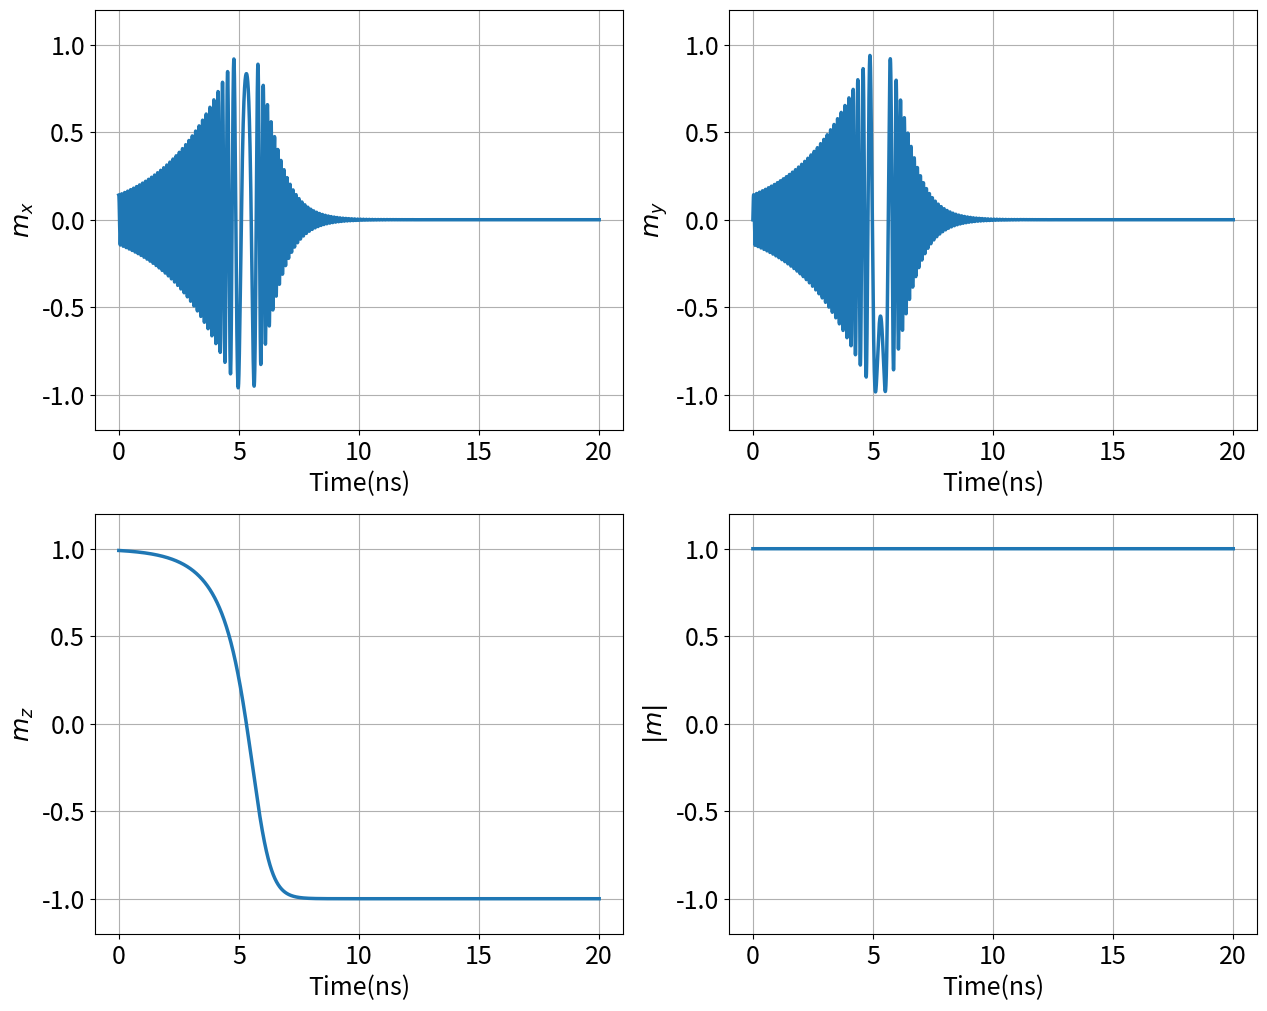

Here is the Python script that generated this plot:
import numpy as np
from random import gauss
import matplotlib.pyplot as plt
from mpl_toolkits import mplot3d 
plt.rcParams.update({'font.size':18})

##################### Effective Magnetic field #####################
def H_eff(m, H_ext):
	global Hk, hdx, hdy, hdz
	mx=m[0]
	my=m[1]
	mz=m[2]
	H_uni=np.array([0, 0, Hk*mz])
	H_demag=np.array([hdx*mx, hdy*my, hdz*mz])
	H_effective=H_uni+H_demag+H_ext

	return H_effective

#################### Real unit  LLGS ###########################
def LLGS(m,H,Zeta_SHE,mp):
	global alpha,mu0,gamma

	precision=-((gamma*mu0)/(1+alpha**2))*np.cross(m,H)
	damping=-((gamma*mu0*alpha)/(1+alpha**2))*np.cross(m,np.cross(m,H))
	slonczewski=-(Zeta_SHE/(1+alpha**2))*np.cross(m,np.cross(m,mp))
	field_like=((alpha*Zeta_SHE)/(1+alpha**2))*np.cross(m,mp)

	dmdt=precision+damping+slonczewski#+field_like

	return dmdt
##############################################################
##################### Vector magnitude #############################
def mag(M):
	magnitude = np.sqrt((M[0])**2+(M[1])**2+(M[2])**2)
	return magnitude
#################################################################

#################### constant parameters ############################
gamma=1.76e11;           # Gyromagnetic ratio [(rad)/(s.T)]
mu0=4*np.pi*1e-7 ;      # in T.m/A

q=1.6e-19;               # in Coulomb
hbar=1.054e-34;          # Reduced Planck's constant (J-s)
K_B=1.38064852e-23    #in J/K
#################### parameters related to nanomagnet ################
alpha=0.01              # Gilbert damping parameter
Ms=450e3               # in A/m

t_FL=1.0e-9
Length=60e-9
Width=60e-9
Area=(Length*Width) * (np.pi/4.0)
A_MTJ=Area
magVolume = t_FL *  Area  # in m^3
V=magVolume
################ Anisotropy field related ################
delta=45
Temperature = 300              # in K

Eb=delta*K_B*Temperature
Ku2=Eb/magVolume+(mu0*Ms**2*0.5)

#print(Ku2)
#Ku2=2.245e5       # in J/m^3
Hk=(2*Ku2)/(mu0*Ms)
print('Anisotropy field magnitude = ' + str(mu0*Hk) + ' Tesla')

H_uni=np.zeros(3)
############ Demagnetization field related ###############

Nxx=0*0.0123
Nyy=0*0.0123
Nzz=1.0-(Nxx+Nyy)

hdx=-Nxx*Ms
hdy=-Nyy*Ms
hdz=-Nzz*Ms
print('Demag magnitude along -ve z = ' + str(mu0*Ms) + ' Tesla')
H_demag=np.zeros(3)
#exit()
############### External Mag field #####################
H_ext_mag=0.0*38e-3 # in Tesla along y gives the small oscillation

H_ext_mag=H_ext_mag/mu0
H_ext=np.array([H_ext_mag,0,0])

Ic=20e-6
J=Ic/A_MTJ
Zeta_SHE=(gamma*hbar*J)/(2*q*t_FL*Ms)
mp=np.array([0,0,-1])
############ time related portion #######################
stop_time=20.0e-9             # in ns
n=20001
t=np.linspace(0,stop_time,n) # in ns
h_step=t[2]-t[1]
delta_t=h_step
print(delta_t)
#exit()
############# Initial Magnetization #####################
m=np.zeros((n,3))
mz0=0.99
mx0=np.sqrt(1-mz0**2)
my0=0
m[0,:]=[mx0,my0,mz0]
print(m[0,:])

ti=0
m_tilda=np.zeros((n,3))
m_mag=np.zeros(n)
m_mag[ti]=mag(m[ti,:])


while ti<(n-1):
	print('-------------------------------------------------------------------------------------------')
	
	k1=LLGS(m[ti,:],H_eff(m[ti,:],H_ext),Zeta_SHE,mp)
	#print(h_step*k1/2.0)
	m_k1=(m[ti,:]+h_step*k1/2.0)
	k2=LLGS(m_k1,H_eff(m_k1,H_ext),Zeta_SHE,mp)  
	#print(h_step*k2/2.0)
	m_k2= (m[ti,:]+h_step*k2/2.0)     
	k3=LLGS(m_k2,H_eff(m_k2,H_ext),Zeta_SHE,mp)
	#print(h_step*k3)
	m_k3=(m[ti,:]+h_step*k3)
	k4=LLGS(m_k3,H_eff(m_k3,H_ext),Zeta_SHE,mp)
	
	m[ti+1,:]=m[ti,:]+(h_step/6.0)*(k1+2*k2+2*k3+k4)

	print(ti)
	print(m[ti+1,2])
	m_mag[ti+1]=mag(m[ti+1,:])
	ti=ti+1

############## Plot the result ########################
fig = plt.figure(figsize=(15,12))

plt.subplot(2,2,1)
plt.plot(t*1e9,m[:,0],linewidth = 2.5)
plt.grid()
plt.xlabel('Time(ns)')
plt.ylabel(r"$m_x$")
plt.ylim([-1.2,1.2])
#plt.show()
	
plt.subplot(2,2,2)
plt.plot(t*1e9,m[:,1],linewidth = 2.5)
plt.grid()
plt.xlabel('Time(ns)')
plt.ylabel(r"$m_y$")
plt.ylim([-1.2,1.2])
#plt.show()

plt.subplot(2,2,3)
plt.plot(t*1e9,m[:,2],linewidth = 2.5)
plt.grid()
plt.xlabel('Time(ns)')
plt.ylabel(r"$m_z$")
plt.ylim([-1.2,1.2])


plt.subplot(2,2,4)
plt.plot(t*1e9,m_mag,linewidth = 2.5)
plt.grid()
plt.xlabel('Time(ns)')
plt.ylabel(r"$|m|$")
plt.ylim([-1.2,1.2])

plt.show()

